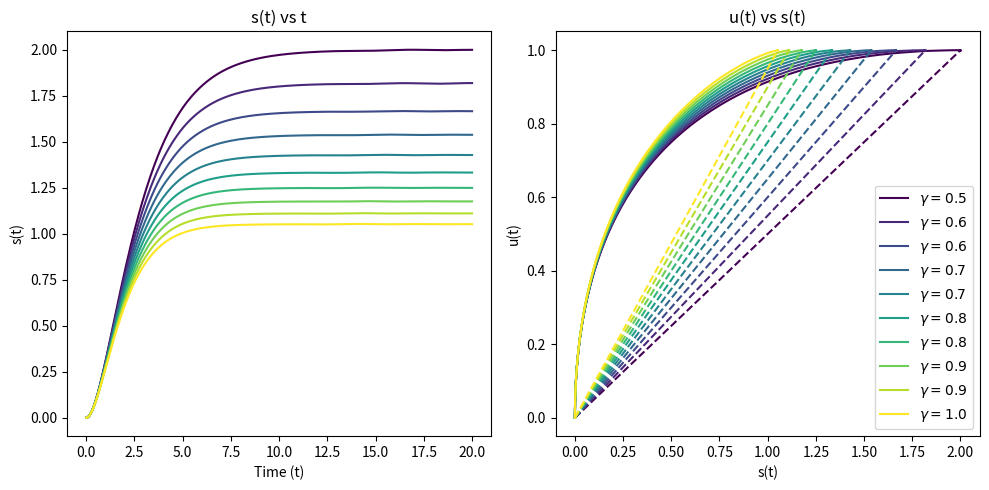

Generate this figure with matplotlib: (Note: this script raises an exception after producing the figure.)
import os
import numpy as np
import matplotlib.pyplot as plt
from scipy.integrate import solve_ivp

# Parameters
a = 1.0
b = 1

# Function to solve the system and plot for different values of c
def plot_for_different_c(a, b, c_values, t_span, t_eval, save=False):
    plt.figure(figsize=(10, 5))

    # s-t plane
    plt.subplot(1, 2, 1)
    plt.xlabel('Time (t)')
    plt.ylabel('s(t)')
    plt.title('s(t) vs t')

    # u-s plane
    plt.subplot(1, 2, 2)
    plt.xlabel('s(t)')
    plt.ylabel('u(t)')
    plt.title('u(t) vs s(t)')

    # Colors
    colors = plt.cm.viridis(np.linspace(0, 1, len(c_values)))

    for i, c in enumerate(c_values):
        # Solving the system for each value of c
        sol = solve_ivp(lambda t, y: system(t, y, a, b, c), t_span, [0.0, 0.0], t_eval=t_eval)

        t = sol.t
        u = sol.y[0]
        s = sol.y[1]

        color = colors[i]

        # s-t plane
        plt.subplot(1, 2, 1)
        plt.plot(t, s, color=color)

        # u-s plane
        plt.subplot(1, 2, 2)
        plt.plot(s, u, label=rf'$\gamma={c:.1f}$', color=color)

        # Adding the line u = c * s in u-s plane
        s_line = np.linspace(min(s), max(s), 400)
        u_line = c * s_line
        plt.plot(s_line, u_line, color=color, linestyle='--')

    plt.subplot(1, 2, 2)
    plt.legend()

    plt.tight_layout()
    if save:
        os.makedirs(os.path.dirname('../figures/plt_diff_gamma.png'), exist_ok=True)
        plt.savefig('../figures/plt_diff_gamma.png', dpi=300)
    plt.show()

# Defining the system with parameters
def system(t, y, a, b, c):
    u, s = y
    du_dt = a - b * u
    ds_dt = b * u - c * s
    return [du_dt, ds_dt]

# Time span and evaluation points
t_span = [0, 20]
t_eval = np.linspace(t_span[0], t_span[1], 400)

# Range of c values
c_values = np.arange(0.5, 1.0, 0.05)

# Plot for different c values
plot_for_different_c(a, b, c_values, t_span, t_eval, save=True)
